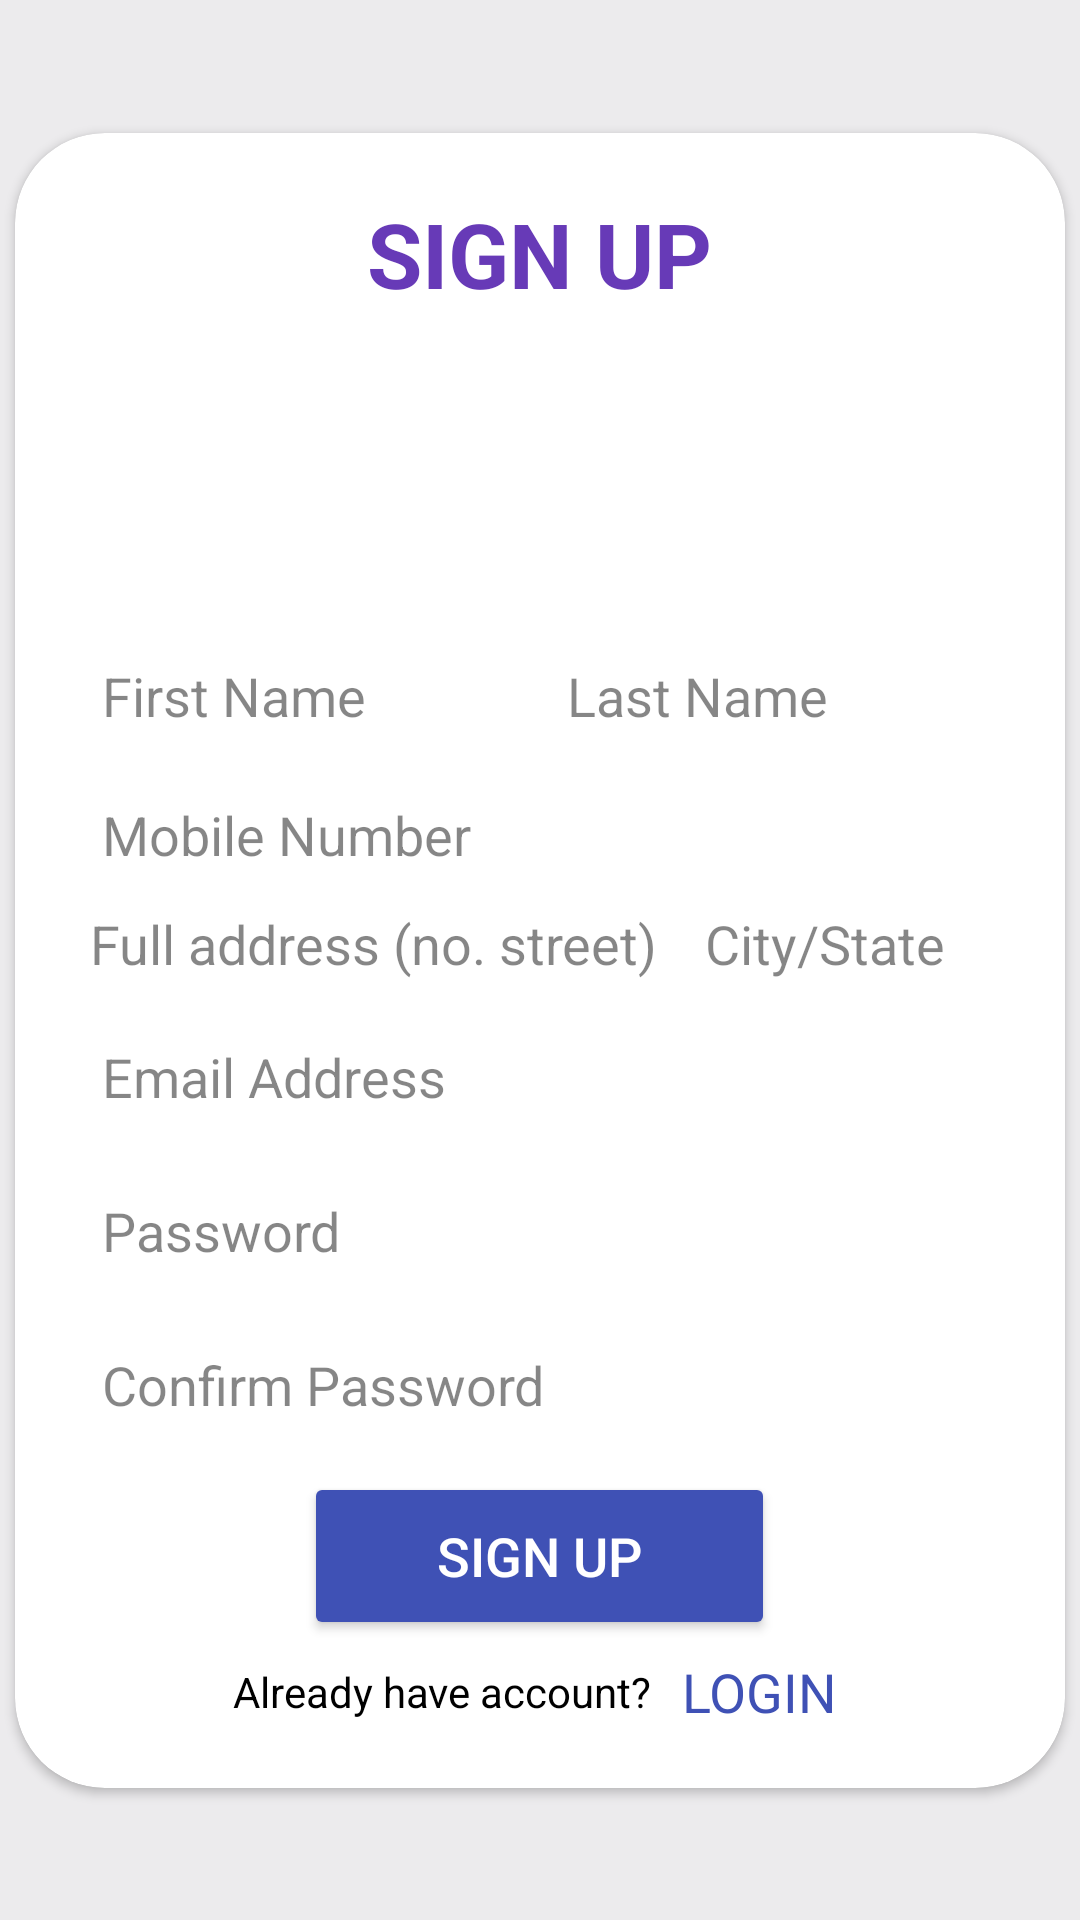

Reconstruct the res/layout file that produces this screen, plus the resources it refers to.
<!-- AndroidManifest.xml: application theme Theme.Design.NoActionBar -->
<!-- res/layout/activity_sign_up.xml -->
<?xml version="1.0" encoding="utf-8"?>
<androidx.constraintlayout.widget.ConstraintLayout xmlns:android="http://schemas.android.com/apk/res/android"
    xmlns:app="http://schemas.android.com/apk/res-auto"
    xmlns:tools="http://schemas.android.com/tools"
    android:layout_width="match_parent"
    android:layout_height="match_parent"
    android:orientation="vertical"
    android:background="#ECEBED"
    android:filterTouchesWhenObscured="true"
    android:textAlignment="viewStart"
    tools:context=".SignUp">


    <androidx.cardview.widget.CardView
        android:layout_width="wrap_content"
        android:layout_height="wrap_content"
        android:backgroundTint="#FFFFFF"
        app:cardCornerRadius="30dp"
        app:layout_constraintBottom_toBottomOf="parent"
        app:layout_constraintEnd_toEndOf="parent"
        app:layout_constraintStart_toStartOf="parent"
        app:layout_constraintTop_toTopOf="parent">

        <LinearLayout
            android:layout_width="match_parent"
            android:layout_height="match_parent"
            android:gravity="center"
            android:orientation="vertical"
            android:padding="20dp">

            <TextView
                android:id="@+id/textView18"
                android:layout_width="wrap_content"
                android:layout_height="wrap_content"
                android:layout_marginBottom="100dp"
                android:text="@string/signup"
                android:textAlignment="center"
                android:textColor="#673AB7"
                android:textSize="30sp"
                android:textStyle="bold" />

            <LinearLayout
                android:layout_width="wrap_content"
                android:layout_height="wrap_content"
                android:gravity="center"
                android:orientation="horizontal">

                <EditText
                    android:id="@+id/first_name"
                    android:layout_width="145dp"
                    android:layout_height="wrap_content"
                    android:layout_margin="5dp"
                    android:ems="10"
                    android:hint="@string/first_name"
                    android:inputType="textPersonName"
                    android:textAlignment="viewStart"
                    android:textColor="#000000"
                    android:textColorHighlight="#FFFFFF"
                    android:textColorHint="#79000000"
                    android:textSize="18sp" />

                <EditText
                    android:id="@+id/last_name"
                    android:layout_width="145dp"
                    android:layout_height="wrap_content"
                    android:layout_margin="5dp"
                    android:ems="10"
                    android:hint="@string/last_name"
                    android:inputType="textPersonName"
                    android:textAlignment="viewStart"
                    android:textColor="#000000"
                    android:textColorHighlight="#FFFFFF"
                    android:textColorHint="#79000000"
                    android:textSize="18sp" />

            </LinearLayout>

            <EditText
                android:id="@+id/signup_phone"
                android:layout_width="300dp"
                android:layout_height="wrap_content"
                android:ems="10"
                android:hint="@string/mobile"
                android:inputType="phone"
                android:maxLength="11"
                android:textAlignment="viewStart"
                android:textColor="#000000"
                android:textColorHighlight="#FFFFFF"
                android:textColorHint="#79000000"
                android:textSize="18sp" />

            <LinearLayout
                android:layout_width="match_parent"
                android:layout_height="match_parent"
                android:gravity="center"
                android:orientation="horizontal">

                <TextView
                    android:id="@+id/textView20"
                    android:layout_width="195dp"
                    android:layout_height="wrap_content"
                    android:layout_margin="5dp"
                    android:hint="@string/signup_address"
                    android:textAlignment="viewStart"
                    android:textColor="#000000"
                    android:textColorHighlight="#FFFFFF"
                    android:textColorHint="#79000000"
                    android:textSize="18sp" />

                <TextView
                    android:id="@+id/textView19"
                    android:layout_width="95dp"
                    android:layout_height="wrap_content"
                    android:layout_margin="5dp"
                    android:hint="@string/city"
                    android:textAlignment="viewStart"
                    android:textColor="#000000"
                    android:textColorHighlight="#FFFFFF"
                    android:textColorHint="#79000000"
                    android:textSize="18sp" />
            </LinearLayout>

            <EditText
                android:id="@+id/email_sign_up"
                android:layout_width="300dp"
                android:layout_height="wrap_content"
                android:layout_margin="5dp"
                android:ems="10"
                android:gravity="center"
                android:hint="@string/email_sign_up"
                android:inputType="textEmailAddress"
                android:textAlignment="viewStart"
                android:textColor="#000000"
                android:textColorHighlight="#FFFFFF"
                android:textColorHint="#79000000"
                android:textSize="18sp" />

            <EditText
                android:id="@+id/pass_sign_up"
                android:layout_width="300dp"
                android:layout_height="wrap_content"
                android:layout_margin="5dp"
                android:ems="10"
                android:gravity="center"
                android:hint="@string/password"
                android:inputType="textPassword"
                android:textAlignment="viewStart"
                android:textColor="#000000"
                android:textColorHighlight="#FFFFFF"
                android:textColorHint="#79000000"
                android:textSize="18sp" />

            <EditText
                android:id="@+id/confirm_pass"
                android:layout_width="300dp"
                android:layout_height="wrap_content"
                android:layout_margin="5dp"
                android:ems="10"
                android:gravity="center"
                android:hint="@string/confirm_password"
                android:inputType="textPassword"
                android:textAlignment="viewStart"
                android:textColor="#000000"
                android:textColorHighlight="#FFFFFF"
                android:textColorHint="#79000000"
                android:textSize="18sp" />

            <Button
                android:id="@+id/sign_up"
                android:layout_width="157dp"
                android:layout_height="56dp"
                android:layout_margin="5dp"
                android:backgroundTint="#3F51B5"
                android:text="@string/signup"
                android:textColorHighlight="#FFFFFF"
                android:textSize="18sp" />

            <LinearLayout
                android:layout_width="wrap_content"
                android:layout_height="wrap_content"
                android:gravity="center"
                android:orientation="horizontal">

                <TextView
                    android:id="@+id/textView9"
                    android:layout_width="wrap_content"
                    android:layout_height="wrap_content"
                    android:text="@string/have_account"
                    android:textColor="#000000"
                    android:textColorHighlight="#FFFFFF"
                    app:layout_constraintStart_toStartOf="parent"
                    app:layout_constraintTop_toBottomOf="@+id/sign_up" />

                <TextView
                    android:id="@+id/login_link"
                    android:layout_width="55dp"
                    android:layout_height="wrap_content"
                    android:layout_marginStart="10dp"
                    android:linksClickable="true"
                    android:text="@string/login"
                    android:textColor="#3F51B5"
                    android:textColorHighlight="#FFFFFF"
                    android:textColorLink="#673AB7"
                    android:textSize="18sp"
                    app:layout_constraintBottom_toBottomOf="@+id/textView9"
                    app:layout_constraintEnd_toEndOf="parent"
                    app:layout_constraintHorizontal_bias="0.12"
                    app:layout_constraintStart_toEndOf="@+id/textView9"
                    app:layout_constraintTop_toTopOf="@+id/textView9"
                    app:layout_constraintVertical_bias="1.0" />

            </LinearLayout>

        </LinearLayout>

    </androidx.cardview.widget.CardView>

</androidx.constraintlayout.widget.ConstraintLayout>
<!-- resources referenced by this layout -->
<resources>
  <string name="city">City/State</string>
  <string name="confirm_password">Confirm Password</string>
  <string name="email_sign_up">Email Address</string>
  <string name="first_name">First Name</string>
  <string name="have_account">Already have account?</string>
  <string name="last_name">Last Name</string>
  <string name="login">LOGIN</string>
  <string name="mobile">Mobile Number</string>
  <string name="password">Password</string>
  <string name="signup">SIGN UP</string>
  <string name="signup_address">Full address  (no. street)</string>
</resources>
